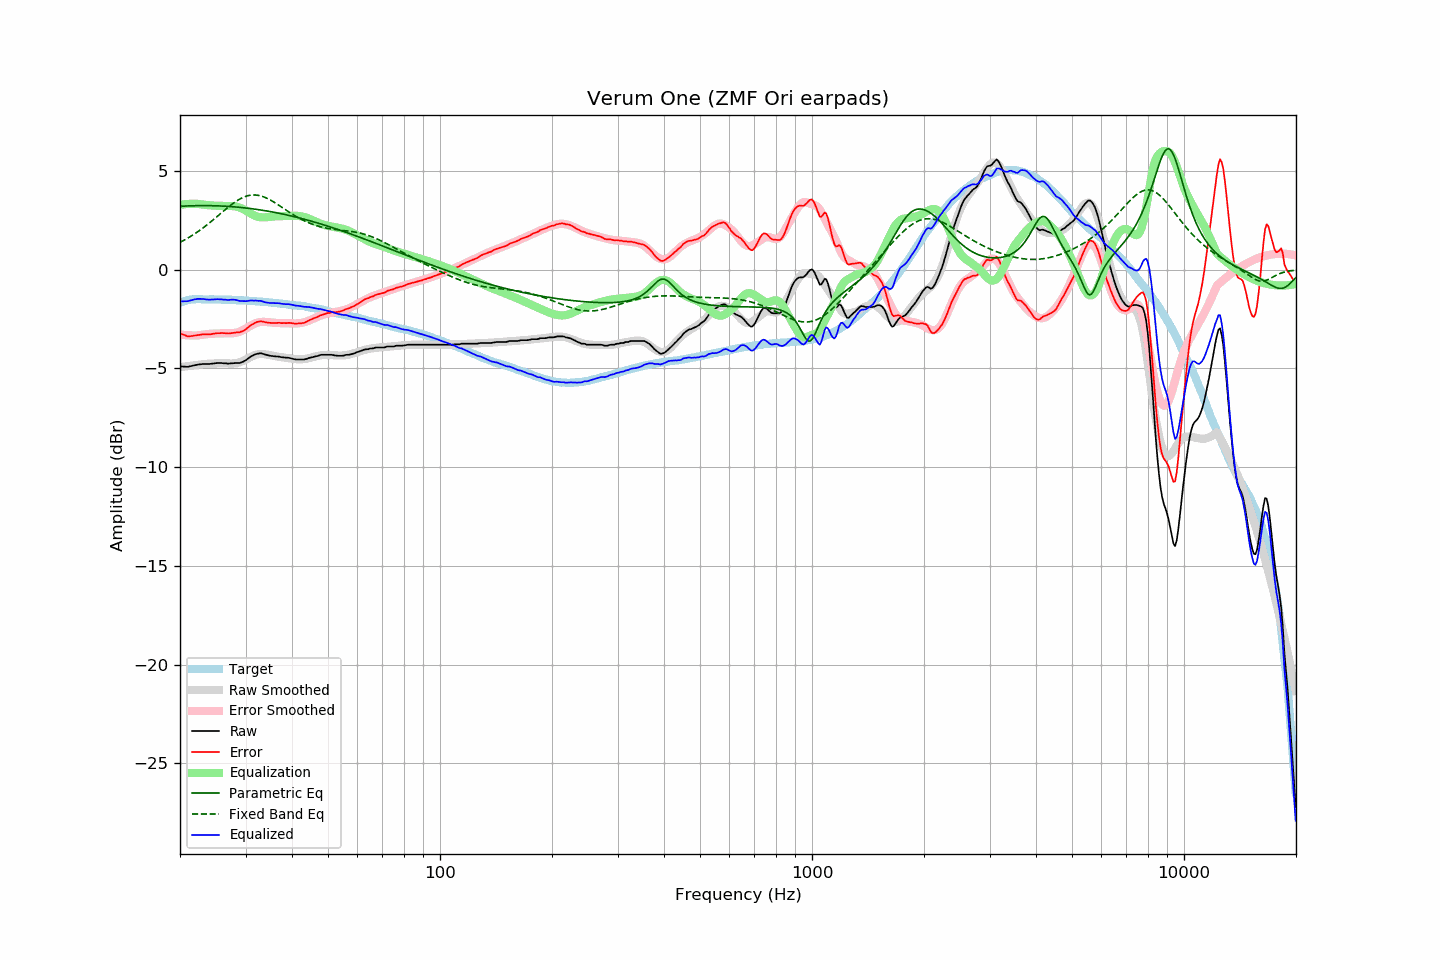

The data file committed next to this chart (first rows):
frequency, raw, error, smoothed, error_smoothed, equalization, parametric_eq, fixed_band_eq, equalized_raw, equalized_smoothed, target
20.00, -4.90, -3.23, -4.93, -3.28, 3.28, 3.21, 1.38, -1.62, -1.65, -1.67
20.20, -4.90, -3.26, -4.92, -3.29, 3.29, 3.21, 1.42, -1.61, -1.63, -1.64
20.40, -4.91, -3.30, -4.91, -3.30, 3.30, 3.21, 1.47, -1.61, -1.61, -1.61
20.61, -4.91, -3.32, -4.90, -3.31, 3.31, 3.22, 1.51, -1.60, -1.59, -1.59
20.81, -4.92, -3.36, -4.89, -3.32, 3.32, 3.22, 1.56, -1.60, -1.57, -1.56
21.02, -4.92, -3.39, -4.88, -3.32, 3.32, 3.23, 1.60, -1.60, -1.56, -1.53
21.23, -4.90, -3.38, -4.87, -3.33, 3.33, 3.23, 1.65, -1.57, -1.54, -1.53
21.44, -4.88, -3.37, -4.86, -3.33, 3.33, 3.23, 1.70, -1.55, -1.53, -1.52
21.66, -4.86, -3.36, -4.85, -3.33, 3.33, 3.23, 1.75, -1.53, -1.52, -1.51
21.87, -4.84, -3.33, -4.85, -3.33, 3.33, 3.24, 1.81, -1.51, -1.51, -1.51
22.09, -4.83, -3.33, -4.84, -3.33, 3.33, 3.24, 1.86, -1.50, -1.50, -1.50
22.31, -4.81, -3.31, -4.83, -3.33, 3.33, 3.24, 1.92, -1.48, -1.50, -1.50
22.54, -4.80, -3.30, -4.82, -3.32, 3.32, 3.24, 1.97, -1.48, -1.50, -1.50
22.76, -4.79, -3.29, -4.80, -3.31, 3.31, 3.24, 2.03, -1.48, -1.50, -1.50
22.99, -4.78, -3.27, -4.79, -3.30, 3.30, 3.24, 2.09, -1.48, -1.50, -1.51
23.22, -4.78, -3.27, -4.78, -3.28, 3.28, 3.24, 2.15, -1.50, -1.50, -1.51
23.45, -4.78, -3.27, -4.77, -3.27, 3.27, 3.24, 2.22, -1.51, -1.50, -1.51
23.69, -4.78, -3.27, -4.77, -3.27, 3.27, 3.24, 2.28, -1.51, -1.50, -1.51
23.92, -4.78, -3.27, -4.76, -3.26, 3.26, 3.24, 2.34, -1.52, -1.50, -1.51
24.16, -4.77, -3.27, -4.76, -3.25, 3.25, 3.24, 2.41, -1.52, -1.51, -1.50
24.40, -4.76, -3.26, -4.75, -3.25, 3.25, 3.24, 2.48, -1.52, -1.51, -1.50
24.65, -4.75, -3.24, -4.75, -3.24, 3.24, 3.23, 2.54, -1.51, -1.51, -1.51
24.89, -4.74, -3.23, -4.75, -3.24, 3.24, 3.23, 2.61, -1.50, -1.51, -1.51
25.14, -4.73, -3.22, -4.75, -3.23, 3.23, 3.23, 2.68, -1.50, -1.51, -1.51
25.39, -4.73, -3.22, -4.74, -3.23, 3.23, 3.23, 2.75, -1.50, -1.51, -1.51
25.65, -4.73, -3.22, -4.74, -3.23, 3.23, 3.22, 2.82, -1.50, -1.51, -1.51
25.91, -4.73, -3.21, -4.74, -3.22, 3.22, 3.22, 2.89, -1.51, -1.52, -1.52
26.16, -4.74, -3.22, -4.74, -3.22, 3.22, 3.21, 2.96, -1.52, -1.52, -1.52
26.43, -4.74, -3.22, -4.74, -3.22, 3.22, 3.21, 3.03, -1.52, -1.52, -1.52
26.69, -4.75, -3.23, -4.74, -3.22, 3.22, 3.21, 3.10, -1.53, -1.52, -1.52
26.96, -4.76, -3.24, -4.75, -3.22, 3.22, 3.20, 3.16, -1.54, -1.53, -1.53
27.23, -4.75, -3.22, -4.75, -3.22, 3.22, 3.19, 3.23, -1.53, -1.53, -1.53
27.50, -4.74, -3.21, -4.75, -3.22, 3.22, 3.19, 3.29, -1.52, -1.53, -1.53
27.77, -4.74, -3.20, -4.75, -3.22, 3.22, 3.18, 3.35, -1.52, -1.54, -1.54
28.05, -4.73, -3.19, -4.75, -3.21, 3.21, 3.18, 3.41, -1.52, -1.54, -1.54
28.33, -4.73, -3.18, -4.73, -3.19, 3.19, 3.17, 3.46, -1.54, -1.54, -1.55
28.62, -4.73, -3.18, -4.72, -3.17, 3.17, 3.16, 3.52, -1.56, -1.55, -1.55
28.90, -4.73, -3.18, -4.70, -3.14, 3.14, 3.15, 3.56, -1.59, -1.55, -1.55
29.19, -4.70, -3.14, -4.67, -3.11, 3.11, 3.15, 3.61, -1.59, -1.55, -1.56
29.48, -4.67, -3.12, -4.63, -3.07, 3.07, 3.14, 3.65, -1.60, -1.56, -1.55
29.78, -4.63, -3.07, -4.59, -3.03, 3.03, 3.13, 3.68, -1.60, -1.56, -1.56
30.08, -4.58, -3.02, -4.55, -2.98, 2.98, 3.12, 3.71, -1.60, -1.57, -1.56
30.38, -4.52, -2.95, -4.51, -2.94, 2.94, 3.11, 3.74, -1.59, -1.57, -1.58
30.68, -4.46, -2.88, -4.47, -2.89, 2.89, 3.10, 3.76, -1.57, -1.58, -1.58
30.99, -4.40, -2.81, -4.42, -2.84, 2.84, 3.09, 3.77, -1.56, -1.58, -1.59
31.30, -4.36, -2.77, -4.38, -2.79, 2.79, 3.08, 3.78, -1.57, -1.59, -1.59
31.61, -4.32, -2.73, -4.35, -2.75, 2.75, 3.07, 3.78, -1.57, -1.59, -1.59
31.93, -4.28, -2.68, -4.32, -2.72, 2.72, 3.06, 3.78, -1.56, -1.60, -1.60
32.24, -4.26, -2.65, -4.29, -2.69, 2.69, 3.05, 3.77, -1.57, -1.61, -1.61
32.57, -4.25, -2.64, -4.28, -2.67, 2.67, 3.03, 3.76, -1.58, -1.61, -1.61
32.89, -4.23, -2.61, -4.27, -2.65, 2.65, 3.02, 3.74, -1.58, -1.62, -1.62
33.22, -4.25, -2.62, -4.27, -2.65, 2.65, 3.01, 3.71, -1.61, -1.63, -1.63
33.55, -4.27, -2.64, -4.28, -2.64, 2.64, 3.00, 3.69, -1.63, -1.63, -1.63
33.89, -4.30, -2.66, -4.29, -2.65, 2.65, 2.98, 3.65, -1.65, -1.64, -1.64
34.23, -4.32, -2.68, -4.30, -2.65, 2.65, 2.97, 3.62, -1.67, -1.65, -1.64
34.57, -4.34, -2.69, -4.32, -2.66, 2.66, 2.96, 3.58, -1.68, -1.65, -1.65
34.92, -4.36, -2.69, -4.33, -2.67, 2.67, 2.94, 3.53, -1.69, -1.66, -1.67
35.27, -4.37, -2.70, -4.35, -2.68, 2.68, 2.93, 3.49, -1.69, -1.67, -1.67
35.62, -4.38, -2.70, -4.37, -2.69, 2.69, 2.91, 3.44, -1.69, -1.68, -1.68
35.97, -4.39, -2.70, -4.38, -2.70, 2.70, 2.90, 3.39, -1.69, -1.69, -1.69
... 635 more rows
